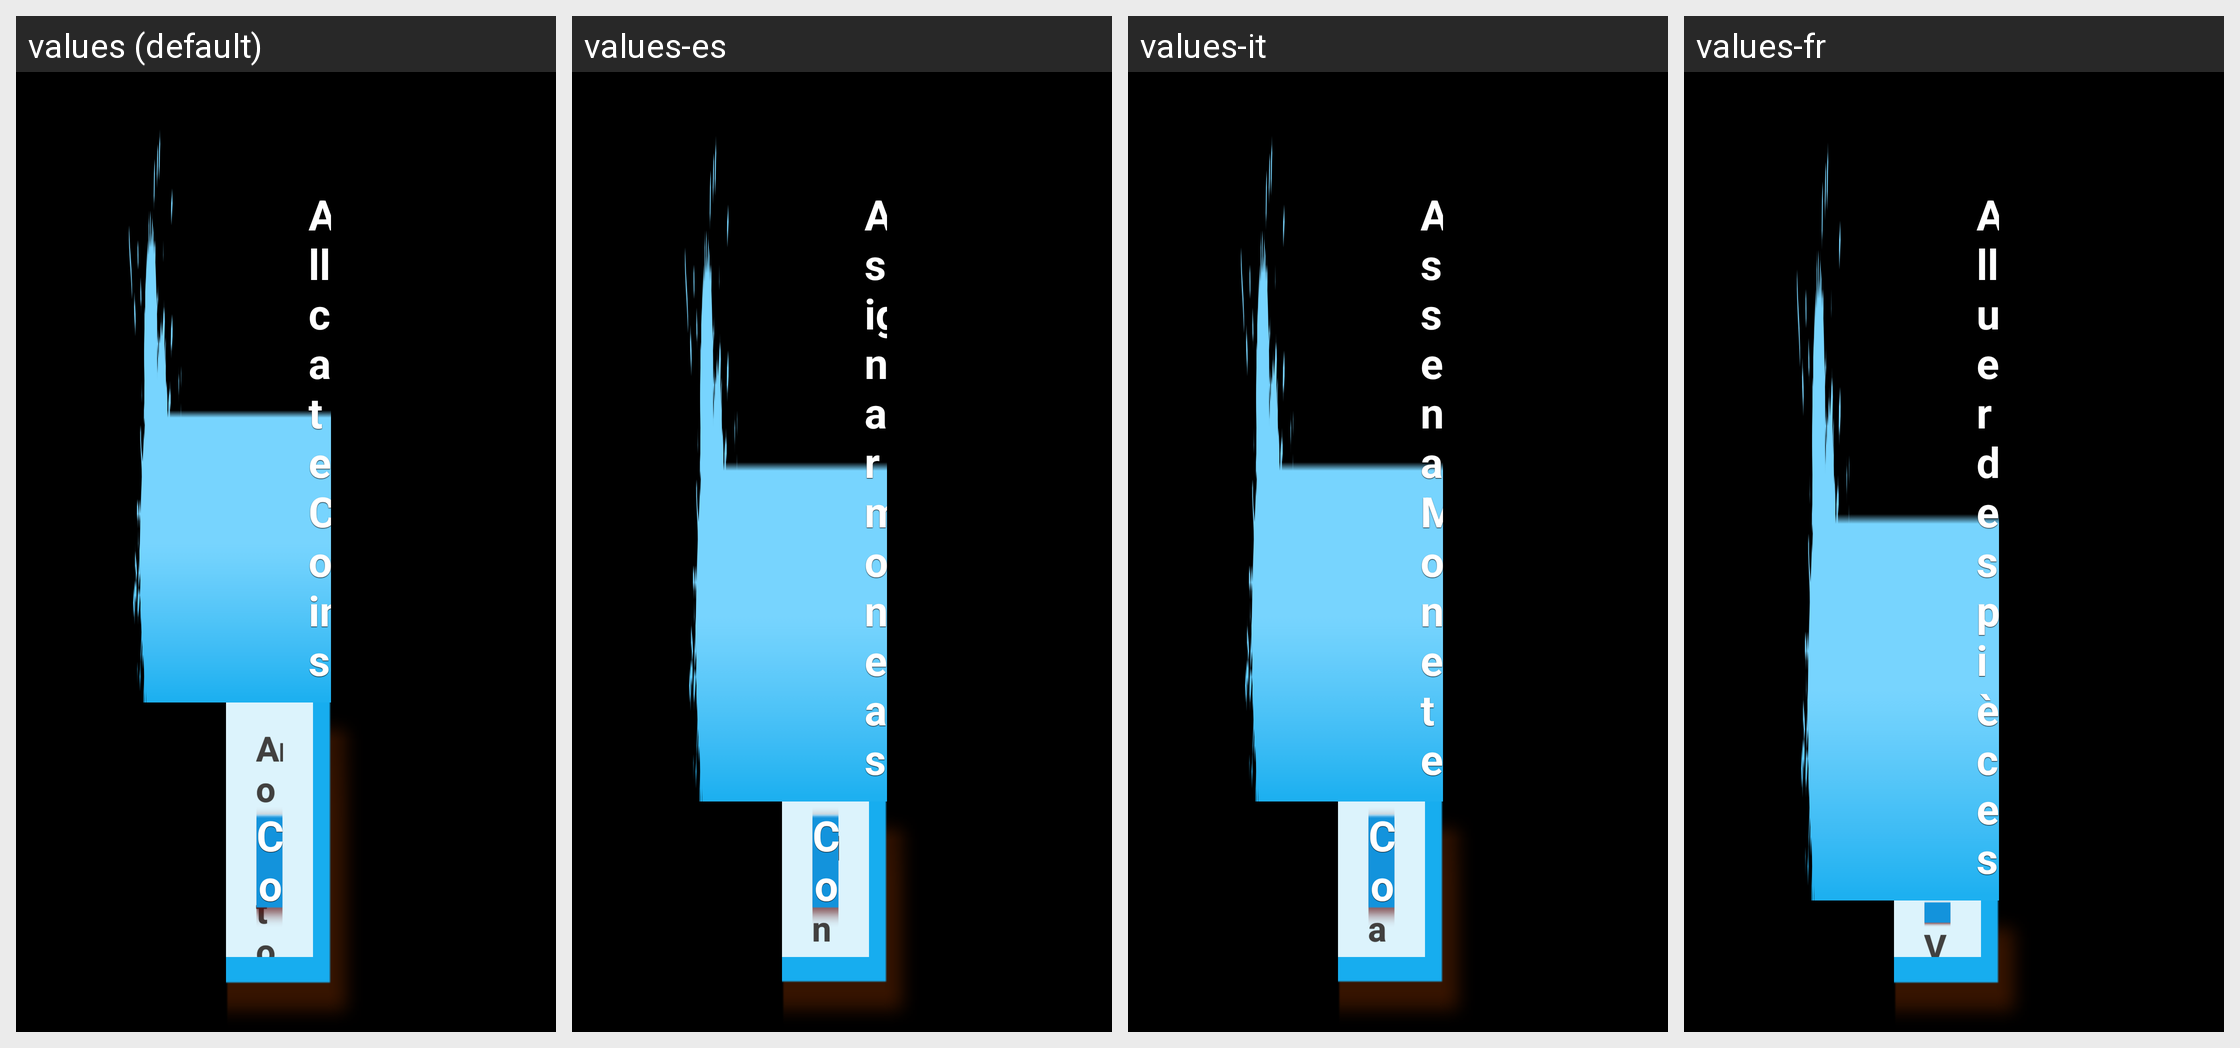

Locale-by-locale string values for the Android screen shown in this grid:
Android screen res/layout/layout_main_coin_confirm.xml rendered under 4 locales, left to right: values (default), values-es, values-it, values-fr. Device: Nexus 5 (rendered at 1080×1920; each locale shown at half size, 540×960, under a caption strip naming it); theme AppTheme.
Other locales in the repository, not shown: values-de, values-ja, values-ko, values-pt.
Strings drawn on this screen, with the default value and each locale's value (text and hints the layout hard-codes, and strings that could not be matched under every locale, appear in the picture but are not listed):

main_page_coins_allocate_label
  values: Allocate Coins
  values-es: Asignar monedas
  values-it: Assegna Monete
  values-fr: Allouer des pièces

main_page_coins_allocate_2
  values: Amount of coins allocated to your child's account:
  values-es: Monedas asignadas a la cuenta de su hijo:
  values-it: Quantità di monete assegnate all’account del bambino:
  values-fr: Vous allez donner:

common_button_confirm
  values: Confirm
  values-es: Confirmar
  values-it: Conferma
  values-fr: Confirmer
